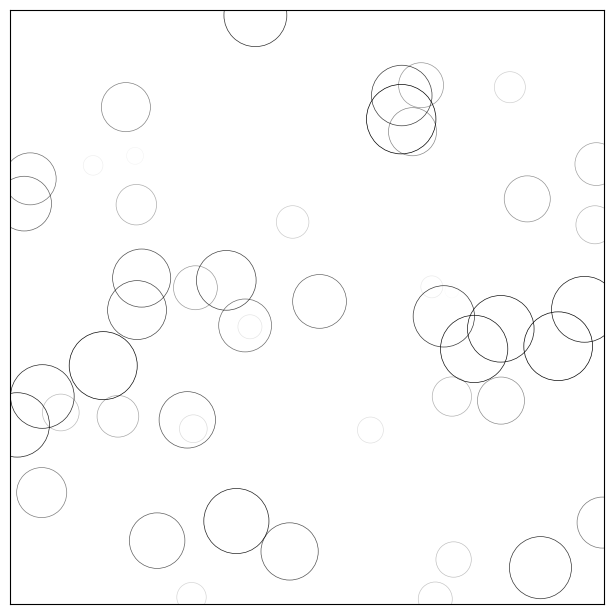

This chart was generated by the following Python code:
# -----------------------------------------------------------------------------
# Copyright (c) 2015, Nicolas P. Rougier. All Rights Reserved.
# Distributed under the (new) BSD License. See LICENSE.txt for more info.
# -----------------------------------------------------------------------------
import numpy as np
import matplotlib
import matplotlib.pyplot as plt
from matplotlib.animation import FuncAnimation

# No toolbar
matplotlib.rcParams['toolbar'] = 'None'

# New figure with white background
fig = plt.figure(figsize=(6,6), facecolor='white')

# New axis over the whole figureand a 1:1 aspect ratio
# ax = fig.add_axes([0,0,1,1], frameon=False, aspect=1)
ax = fig.add_axes([0.005,0.005,0.990,0.990], frameon=True, aspect=1)

# Number of ring
n = 50
size_min = 50
size_max = 50*50
          
# Ring position 
P = np.random.uniform(0,1,(n,2))

# Ring colors
C = np.ones((n,4)) * (0,0,0,1)

# Alpha color channel goes from 0 (transparent) to 1 (opaque)
C[:,3] = np.linspace(0,1,n)

# Ring sizes
S = np.linspace(size_min, size_max, n)

# Scatter plot
scat = ax.scatter(P[:,0], P[:,1], s=S, lw = 0.5,
                  edgecolors = C, facecolors='None')

# Ensure limits are [0,1] and remove ticks
ax.set_xlim(0,1), ax.set_xticks([])
ax.set_ylim(0,1), ax.set_yticks([])


def update(frame):
    global P, C, S

    # Every ring is made more transparent
    C[:,3] = np.maximum(0, C[:,3] - 1.0/n)

    # Each ring is made larger
    S += (size_max - size_min) / n

    # Reset ring specific ring (relative to frame number)
    i = frame % 50
    P[i] = np.random.uniform(0,1,2)
    S[i] = size_min
    C[i,3] = 1

    # Update scatter object
    scat.set_edgecolors(C)
    scat.set_sizes(S)
    scat.set_offsets(P)
    return scat,

animation = FuncAnimation(fig, update, interval=10)
# animation.save('../figures/rain.gif', writer='imagemagick', fps=30, dpi=72)
plt.show()

